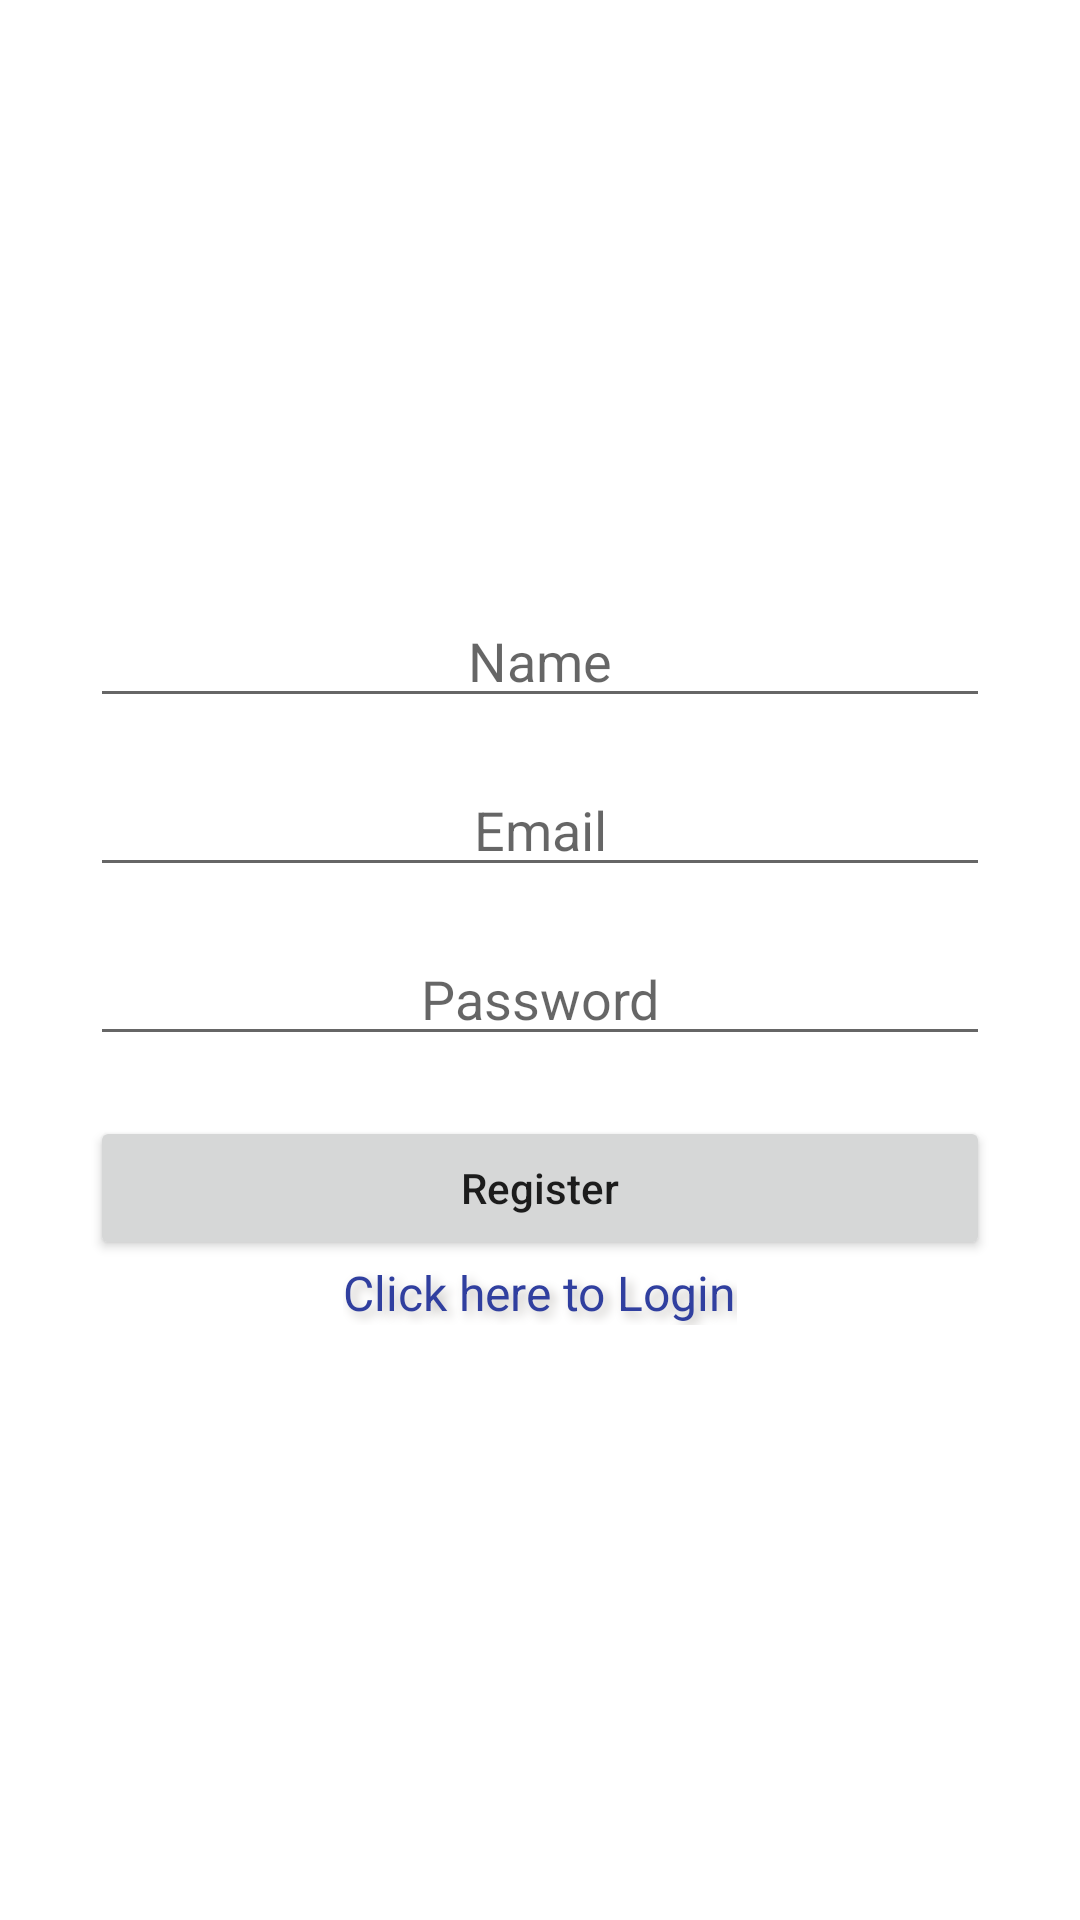

Reconstruct the res/layout file that produces this screen, plus the resources it refers to.
<!-- AndroidManifest.xml: application theme Theme.PondyTourism -->
<!-- res/layout/activity_register.xml -->
<?xml version="1.0" encoding="utf-8"?>
<RelativeLayout xmlns:android="http://schemas.android.com/apk/res/android"
    xmlns:tools="http://schemas.android.com/tools"
    android:layout_width="match_parent"
    android:layout_height="match_parent"
    tools:context=".Register">

    <RelativeLayout
        android:layout_width="300dp"
        android:layout_height="wrap_content"
        android:layout_centerInParent="true">

        <EditText
            android:id="@+id/name"
            android:layout_width="match_parent"
            android:layout_height="wrap_content"
            android:gravity="center"
            android:hint="Name"
            android:inputType="text" />

        <EditText
            android:id="@+id/email"
            android:layout_width="match_parent"
            android:layout_height="wrap_content"
            android:layout_below="@+id/name"
            android:layout_marginTop="15dp"
            android:gravity="center"
            android:hint="Email" />

        <EditText
            android:id="@+id/password"
            android:layout_width="match_parent"
            android:layout_height="wrap_content"
            android:layout_below="@+id/email"
            android:layout_marginTop="15dp"
            android:gravity="center"
            android:hint="Password"
            android:inputType="textWebPassword" />

        <Button
            android:id="@+id/register"
            android:layout_width="match_parent"
            android:layout_height="wrap_content"
            android:layout_below="@+id/password"
            android:layout_centerHorizontal="true"
            android:layout_marginTop="20dp"
            android:text="Register"
            android:textAllCaps="false" />

        <TextView
            android:id="@+id/openLogin"
            android:layout_width="wrap_content"
            android:layout_height="wrap_content"
            android:layout_below="@id/register"
            android:layout_centerHorizontal="true"
            android:shadowColor="#BDBAB6"
            android:shadowDx="5"
            android:shadowDy="5"
            android:shadowRadius="8"
            android:text="Click here to Login"
            android:textColor="#303F9F"
            android:textSize="16sp" />

    </RelativeLayout>

</RelativeLayout>
<!-- resources referenced by this layout -->
<resources>
  <style name="Theme.PondyTourism" parent="Theme.MaterialComponents.DayNight.DarkActionBar">
          
          <item name="colorPrimary">@color/purple_500</item>
          <item name="colorPrimaryVariant">@color/purple_700</item>
          <item name="colorOnPrimary">@color/white</item>
          
          <item name="colorSecondary">@color/teal_200</item>
          <item name="colorSecondaryVariant">@color/teal_700</item>
          <item name="colorOnSecondary">@color/black</item>
          
          <item name="android:statusBarColor" tools:targetApi="l">?attr/colorPrimaryVariant</item>
          
      </style>
  <!-- not gathered from this repository: default colours our renderer supplied (Android Studio template values) -->
  <color name="purple_500">#FF6200EE</color>
  <color name="purple_700">#FF3700B3</color>
  <color name="teal_200">#FF03DAC5</color>
  <color name="teal_700">#FF018786</color>
  <color name="black">#FF000000</color>
  <color name="white">#FFFFFFFF</color>
</resources>
